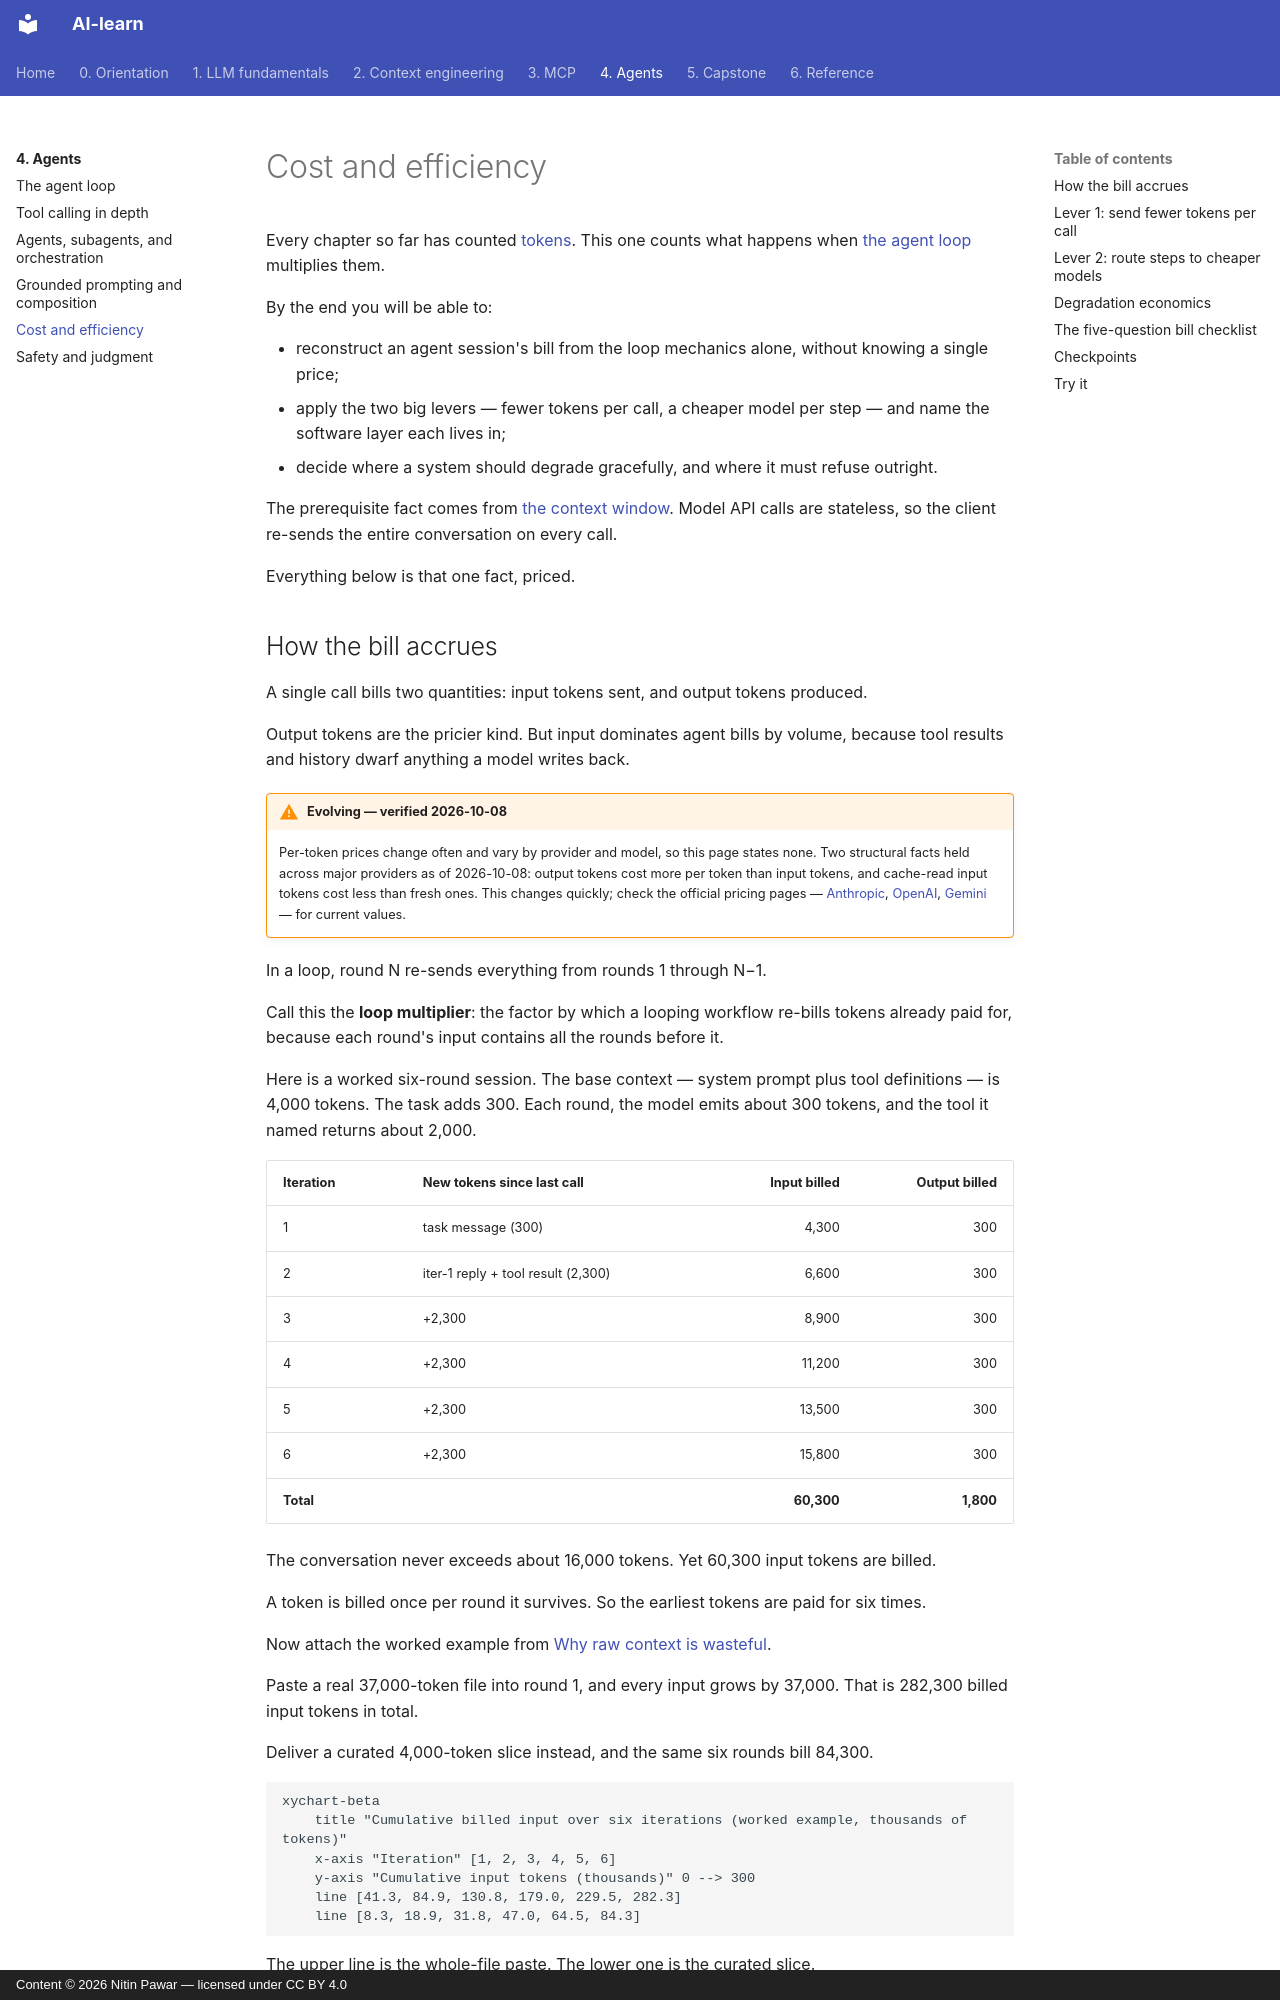

repository: nitinpawar28/AI-learn · page: part4-agents/cost-efficiency/index.html · generator: mkdocs · copyright: Content © 2026 Nitin Pawar — licensed under CC BY 4.0

# Cost and efficiency

Every chapter so far has counted [tokens](../part1-fundamentals/tokens.md). This one counts what happens when [the agent loop](agent-loop.md) multiplies them.

By the end you will be able to:

- reconstruct an agent session's bill from the loop mechanics alone, without knowing a single price;
- apply the two big levers — fewer tokens per call, a cheaper model per step — and name the software layer each lives in;
- decide where a system should degrade gracefully, and where it must refuse outright.

The prerequisite fact comes from [the context window](../part1-fundamentals/context-windows.md). Model API calls are stateless, so the client re-sends the entire conversation on every call.

Everything below is that one fact, priced.
